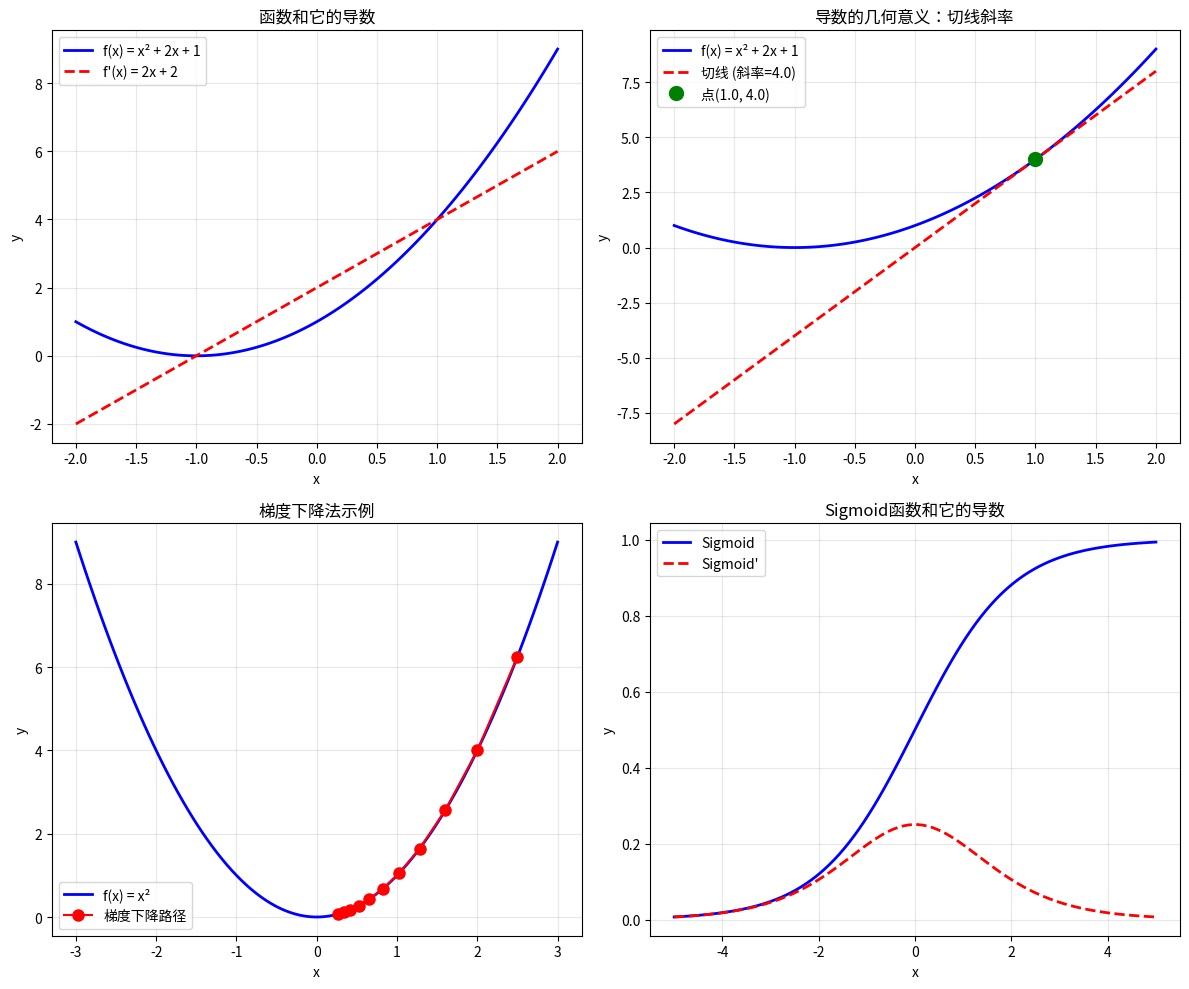

The matplotlib source for this figure:
"""
求导演示 - 从零开始理解导数和梯度计算

这个文件演示导数的基本概念和计算方法，帮助理解神经网络中的反向传播算法。
导数是函数变化率的度量，在神经网络中用于计算梯度，指导参数更新。

作者：AI助手
日期：2026-06-05
"""

import numpy as np

# ==================== 1. 导数的基本概念 ====================
# 导数表示函数在某一点的变化率
# 几何意义：函数曲线在该点的切线斜率
# 物理意义：瞬时速度（位移对时间的导数）
#
# 例如：f(x) = x² 的导数是 f'(x) = 2x
# 表示当x变化时，f(x)的变化速度是2x

print("=" * 60)
print("求导演示 - 理解导数和梯度计算")
print("=" * 60)

# ==================== 2. 符号求导（使用SymPy） ====================
# SymPy是Python的符号计算库，可以进行符号求导
# 符号求导：得到导数的精确表达式

print("\n1. 符号求导（使用SymPy）")
print("-" * 40)

try:
    import sympy as sp
    
    # 定义符号变量
    x = sp.Symbol('x')
    
    # 示例1：多项式函数 f(x) = x² + 2x + 1
    f1 = x**2 + 2*x + 1
    f1_prime = sp.diff(f1, x)  # 对x求导
    print(f"函数: f(x) = {f1}")
    print(f"导数: f'(x) = {f1_prime}")
    
    # 示例2：三角函数 f(x) = sin(x)
    f2 = sp.sin(x)
    f2_prime = sp.diff(f2, x)
    print(f"\n函数: f(x) = {f2}")
    print(f"导数: f'(x) = {f2_prime}")
    
    # 示例3：指数函数 f(x) = eˣ
    f3 = sp.exp(x)
    f3_prime = sp.diff(f3, x)
    print(f"\n函数: f(x) = {f3}")
    print(f"导数: f'(x) = {f3_prime}")
    
    # 示例4：复合函数 f(x) = (x² + 1)³
    f4 = (x**2 + 1)**3
    f4_prime = sp.diff(f4, x)
    print(f"\n函数: f(x) = {f4}")
    print(f"导数: f'(x) = {f4_prime}")
    print("说明: 使用链式法则求导")
    
except ImportError:
    print("SymPy 未安装，跳过符号求导演示")
    print("要安装 SymPy: pip install sympy")

# ==================== 3. 数值求导（使用NumPy） ====================
# 数值求导：用差分近似导数
# 公式：f'(x) ≈ (f(x+h) - f(x)) / h，h是很小的数

print("\n\n2. 数值求导（使用NumPy）")
print("-" * 40)

def numerical_derivative(f, x, h=1e-5):
    """
    数值求导函数
    
    参数:
        f: 要求导的函数
        x: 求导点
        h: 微小增量（默认1e-5）
    
    返回:
        导数的近似值
    """
    return (f(x + h) - f(x)) / h

# 示例函数
def f_quadratic(x):
    """二次函数: f(x) = x² + 2x + 1"""
    return x**2 + 2*x + 1

def f_sin(x):
    """正弦函数: f(x) = sin(x)"""
    return np.sin(x)

def f_exp(x):
    """指数函数: f(x) = eˣ"""
    return np.exp(x)

# 测试数值求导
print("数值求导示例:")
x_val = 2.0  # 求导点

# 二次函数在x=2处的导数
deriv_quad = numerical_derivative(f_quadratic, x_val)
print(f"f(x) = x^2 + 2x + 1 在 x={x_val} 处的导数: {deriv_quad:.6f}")
print(f"理论值: f'(x) = 2x + 2 = {2*x_val + 2}")

# 正弦函数在x=π/4处的导数
x_val = np.pi / 4
deriv_sin = numerical_derivative(f_sin, x_val)
print(f"\nf(x) = sin(x) 在 x={x_val:.4f} 处的导数: {deriv_sin:.6f}")
print(f"理论值: f'(x) = cos(x) = {np.cos(x_val):.6f}")

# 指数函数在x=1处的导数
x_val = 1.0
deriv_exp = numerical_derivative(f_exp, x_val)
print(f"\nf(x) = e^x 在 x={x_val} 处的导数: {deriv_exp:.6f}")
print(f"理论值: f'(x) = e^x = {np.exp(x_val):.6f}")

# ==================== 4. 偏导数和梯度 ====================
# 偏导数：多元函数对某个变量的导数
# 梯度：所有偏导数组成的向量，指向函数增长最快的方向

print("\n\n3. 偏导数和梯度")
print("-" * 40)

def f_multivariable(x, y):
    """二元函数: f(x,y) = x² + y² + 2xy"""
    return x**2 + y**2 + 2*x*y

def partial_derivative(f, x, y, var='x', h=1e-5):
    """
    计算偏导数
    
    参数:
        f: 二元函数
        x, y: 求导点
        var: 对哪个变量求导 ('x' 或 'y')
        h: 微小增量
    
    返回:
        偏导数的近似值
    """
    if var == 'x':
        return (f(x + h, y) - f(x, y)) / h
    else:  # var == 'y'
        return (f(x, y + h) - f(x, y)) / h

# 计算偏导数
x_val, y_val = 1.0, 2.0

df_dx = partial_derivative(f_multivariable, x_val, y_val, 'x')
df_dy = partial_derivative(f_multivariable, x_val, y_val, 'y')

print(f"函数: f(x,y) = x^2 + y^2 + 2xy")
print(f"在点 ({x_val}, {y_val}) 处:")
print(f"df/dx = {df_dx:.6f}")
print(f"df/dy = {df_dy:.6f}")

# 梯度向量
gradient = np.array([df_dx, df_dy])
print(f"梯度向量: grad_f = [{df_dx:.6f}, {df_dy:.6f}]")

# 梯度的模（长度）
gradient_magnitude = np.linalg.norm(gradient)
print(f"梯度模长: |grad_f| = {gradient_magnitude:.6f}")

# 理论值验证
# f(x,y) = x² + y² + 2xy
# ∂f/∂x = 2x + 2y = 2*1 + 2*2 = 6
# ∂f/∂y = 2y + 2x = 2*2 + 2*1 = 6
print(f"\n理论值:")
print(f"df/dx = 2x + 2y = {2*x_val + 2*y_val}")
print(f"df/dy = 2y + 2x = {2*y_val + 2*x_val}")

# ==================== 5. 链式法则 ====================
# 链式法则：复合函数的求导法则
# 如果 y = f(g(x))，则 dy/dx = f'(g(x)) * g'(x)

print("\n\n4. 链式法则")
print("-" * 40)

def chain_rule_demo():
    """链式法导演示"""
    # 复合函数: f(x) = sin(x²)
    # 外层函数: sin(u)，内层函数: u = x²
    # 链式法则: f'(x) = cos(x²) * 2x
    
    x = sp.Symbol('x')
    
    # 复合函数
    f = sp.sin(x**2)
    
    # 用SymPy求导
    f_prime = sp.diff(f, x)
    
    print(f"复合函数: f(x) = sin(x^2)")
    print(f"链式法则求导: f'(x) = cos(x^2) * 2x")
    print(f"SymPy计算结果: f'(x) = {f_prime}")
    
    # 数值验证
    x_val = 1.0
    numerical_deriv = numerical_derivative(lambda x: np.sin(x**2), x_val)
    theoretical_deriv = np.cos(x_val**2) * 2 * x_val
    
    print(f"\n在 x = {x_val} 处:")
    print(f"数值求导: {numerical_deriv:.6f}")
    print(f"理论值: {theoretical_deriv:.6f}")

try:
    import sympy as sp
    chain_rule_demo()
except ImportError:
    print("需要SymPy库来演示链式法则")

# ==================== 6. 在神经网络中的应用 ====================
# 在神经网络中，导数用于计算梯度，指导参数更新
# 反向传播算法就是应用链式法则计算梯度

print("\n\n5. 在神经网络中的应用")
print("-" * 60)

print("""
在神经网络中，导数（梯度）的作用：

1. 损失函数对参数的导数：
   - 表示参数变化对损失的影响程度
   - 梯度方向：损失增长最快的方向
   - 梯度大小：影响程度的大小

2. 梯度下降法：
   - 参数更新公式：theta = theta - learning_rate * gradient
   - theta：模型参数
   - learning_rate：学习率（步长）
   - gradient：损失函数对参数的梯度

3. 反向传播算法：
   - 从输出层开始，逐层计算梯度
   - 使用链式法则：dL/dw = dL/dy * dy/dw
   - 高效计算所有参数的梯度

4. 激活函数的导数：
   - Sigmoid: sigmoid'(x) = sigmoid(x)(1-sigmoid(x))
   - ReLU: f'(x) = 1 if x>0, else 0
   - Tanh: f'(x) = 1 - tanh(x)^2
""")

# ==================== 7. 导数的几何意义 ====================
print("6. 导数的几何意义")
print("-" * 60)

print("""
导数的几何意义：
1. 函数曲线在某点的切线斜率
2. 正导数：函数在该点递增
3. 负导数：函数在该点递减
4. 零导数：函数在该点有极值（最大值或最小值）

在优化中的应用：
- 找到函数的最小值：沿着梯度反方向移动
- 梯度为零的点：可能是最小值、最大值或鞍点
- 学习率的选择：太小收敛慢，太大可能震荡
""")

# ==================== 8. 简单的可视化（可选） ====================
print("\n7. 可视化（可选）")
print("-" * 60)

try:
    import matplotlib.pyplot as plt
    
    # 创建可视化
    fig, axes = plt.subplots(2, 2, figsize=(12, 10))
    
    # 1. 函数和导数
    x = np.linspace(-2, 2, 100)
    y = x**2 + 2*x + 1
    y_deriv = 2*x + 2  # 导数
    
    axes[0, 0].plot(x, y, 'b-', label='f(x) = x² + 2x + 1', linewidth=2)
    axes[0, 0].plot(x, y_deriv, 'r--', label="f'(x) = 2x + 2", linewidth=2)
    axes[0, 0].set_xlabel('x')
    axes[0, 0].set_ylabel('y')
    axes[0, 0].set_title('函数和它的导数')
    axes[0, 0].legend()
    axes[0, 0].grid(True, alpha=0.3)
    
    # 2. 切线示例
    x_point = 1.0
    y_point = x_point**2 + 2*x_point + 1
    slope = 2*x_point + 2  # 该点的导数（斜率）
    
    # 切线方程: y - y_point = slope * (x - x_point)
    tangent_line = slope * (x - x_point) + y_point
    
    axes[0, 1].plot(x, y, 'b-', label='f(x) = x² + 2x + 1', linewidth=2)
    axes[0, 1].plot(x, tangent_line, 'r--', label=f'切线 (斜率={slope})', linewidth=2)
    axes[0, 1].plot(x_point, y_point, 'go', markersize=10, label=f'点({x_point}, {y_point})')
    axes[0, 1].set_xlabel('x')
    axes[0, 1].set_ylabel('y')
    axes[0, 1].set_title('导数的几何意义：切线斜率')
    axes[0, 1].legend()
    axes[0, 1].grid(True, alpha=0.3)
    
    # 3. 梯度下降示例
    x = np.linspace(-3, 3, 100)
    y = x**2  # 简单的二次函数
    
    # 梯度下降路径
    learning_rate = 0.1
    x_current = 2.5  # 起始点
    gradient_path_x = [x_current]
    gradient_path_y = [x_current**2]
    
    for _ in range(10):
        gradient = 2 * x_current  # 导数
        x_current = x_current - learning_rate * gradient  # 更新
        gradient_path_x.append(x_current)
        gradient_path_y.append(x_current**2)
    
    axes[1, 0].plot(x, y, 'b-', label='f(x) = x²', linewidth=2)
    axes[1, 0].plot(gradient_path_x, gradient_path_y, 'ro-', markersize=8, label='梯度下降路径')
    axes[1, 0].set_xlabel('x')
    axes[1, 0].set_ylabel('y')
    axes[1, 0].set_title('梯度下降法示例')
    axes[1, 0].legend()
    axes[1, 0].grid(True, alpha=0.3)
    
    # 4. 激活函数和导数
    x = np.linspace(-5, 5, 100)
    
    # Sigmoid函数
    sigmoid = 1 / (1 + np.exp(-x))
    sigmoid_deriv = sigmoid * (1 - sigmoid)  # 导数
    
    axes[1, 1].plot(x, sigmoid, 'b-', label='Sigmoid', linewidth=2)
    axes[1, 1].plot(x, sigmoid_deriv, 'r--', label="Sigmoid'", linewidth=2)
    axes[1, 1].set_xlabel('x')
    axes[1, 1].set_ylabel('y')
    axes[1, 1].set_title('Sigmoid函数和它的导数')
    axes[1, 1].legend()
    axes[1, 1].grid(True, alpha=0.3)
    
    plt.tight_layout()
    plt.savefig('derivative_demo.png', dpi=150, bbox_inches='tight')
    print("可视化已保存为 'derivative_demo.png'")
    
except ImportError:
    print("matplotlib 未安装，跳过可视化")
    print("要安装 matplotlib: pip install matplotlib")

print("\n" + "=" * 60)
print("演示完成！")
print("=" * 60)
print("\n下一步学习建议：")
print("1. 尝试修改函数，观察导数变化")
print("2. 学习多元函数的偏导数和梯度")
print("3. 理解链式法则在反向传播中的应用")
print("4. 学习梯度下降法的变体（如Adam、RMSprop等）")
print("5. 实现一个简单的神经网络，理解梯度计算")
